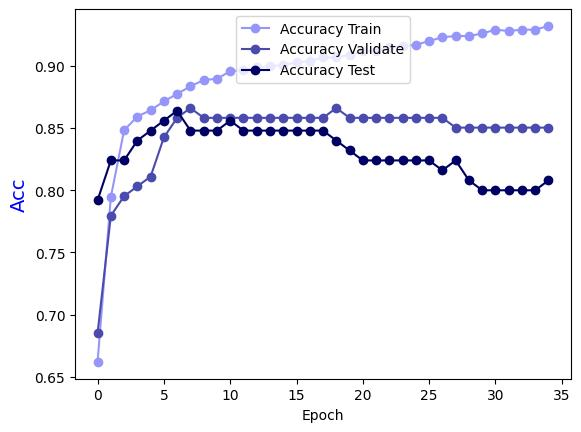

The file beside this chart, header and first rows:
Epoch, Accuracy Train, Accuracy Validate, Accuracy Test
0.0, 0.6619, 0.685, 0.792
1.0, 0.7945, 0.7795, 0.824
2.0, 0.8482, 0.7953, 0.824
3.0, 0.8593, 0.8031, 0.84
4.0, 0.8644, 0.811, 0.848
5.0, 0.8715, 0.8425, 0.856
6.0, 0.8775, 0.8583, 0.864
7.0, 0.8836, 0.8661, 0.848
8.0, 0.8887, 0.8583, 0.848
9.0, 0.8897, 0.8583, 0.848
10.0, 0.8957, 0.8583, 0.856
11.0, 0.8968, 0.8583, 0.848
12.0, 0.8988, 0.8583, 0.848
13.0, 0.8998, 0.8583, 0.848
14.0, 0.9008, 0.8583, 0.848
15.0, 0.9028, 0.8583, 0.848
16.0, 0.9038, 0.8583, 0.848
17.0, 0.9069, 0.8583, 0.848
18.0, 0.9069, 0.8661, 0.84
19.0, 0.9089, 0.8583, 0.832
20.0, 0.9119, 0.8583, 0.824
21.0, 0.9119, 0.8583, 0.824
22.0, 0.915, 0.8583, 0.824
23.0, 0.916, 0.8583, 0.824
24.0, 0.917, 0.8583, 0.824
25.0, 0.92, 0.8583, 0.824
26.0, 0.9231, 0.8583, 0.816
27.0, 0.9241, 0.8504, 0.824
28.0, 0.9241, 0.8504, 0.808
29.0, 0.9261, 0.8504, 0.8
30.0, 0.9291, 0.8504, 0.8
31.0, 0.9281, 0.8504, 0.8
32.0, 0.9291, 0.8504, 0.8
33.0, 0.9291, 0.8504, 0.8
34.0, 0.9322, 0.8504, 0.808
